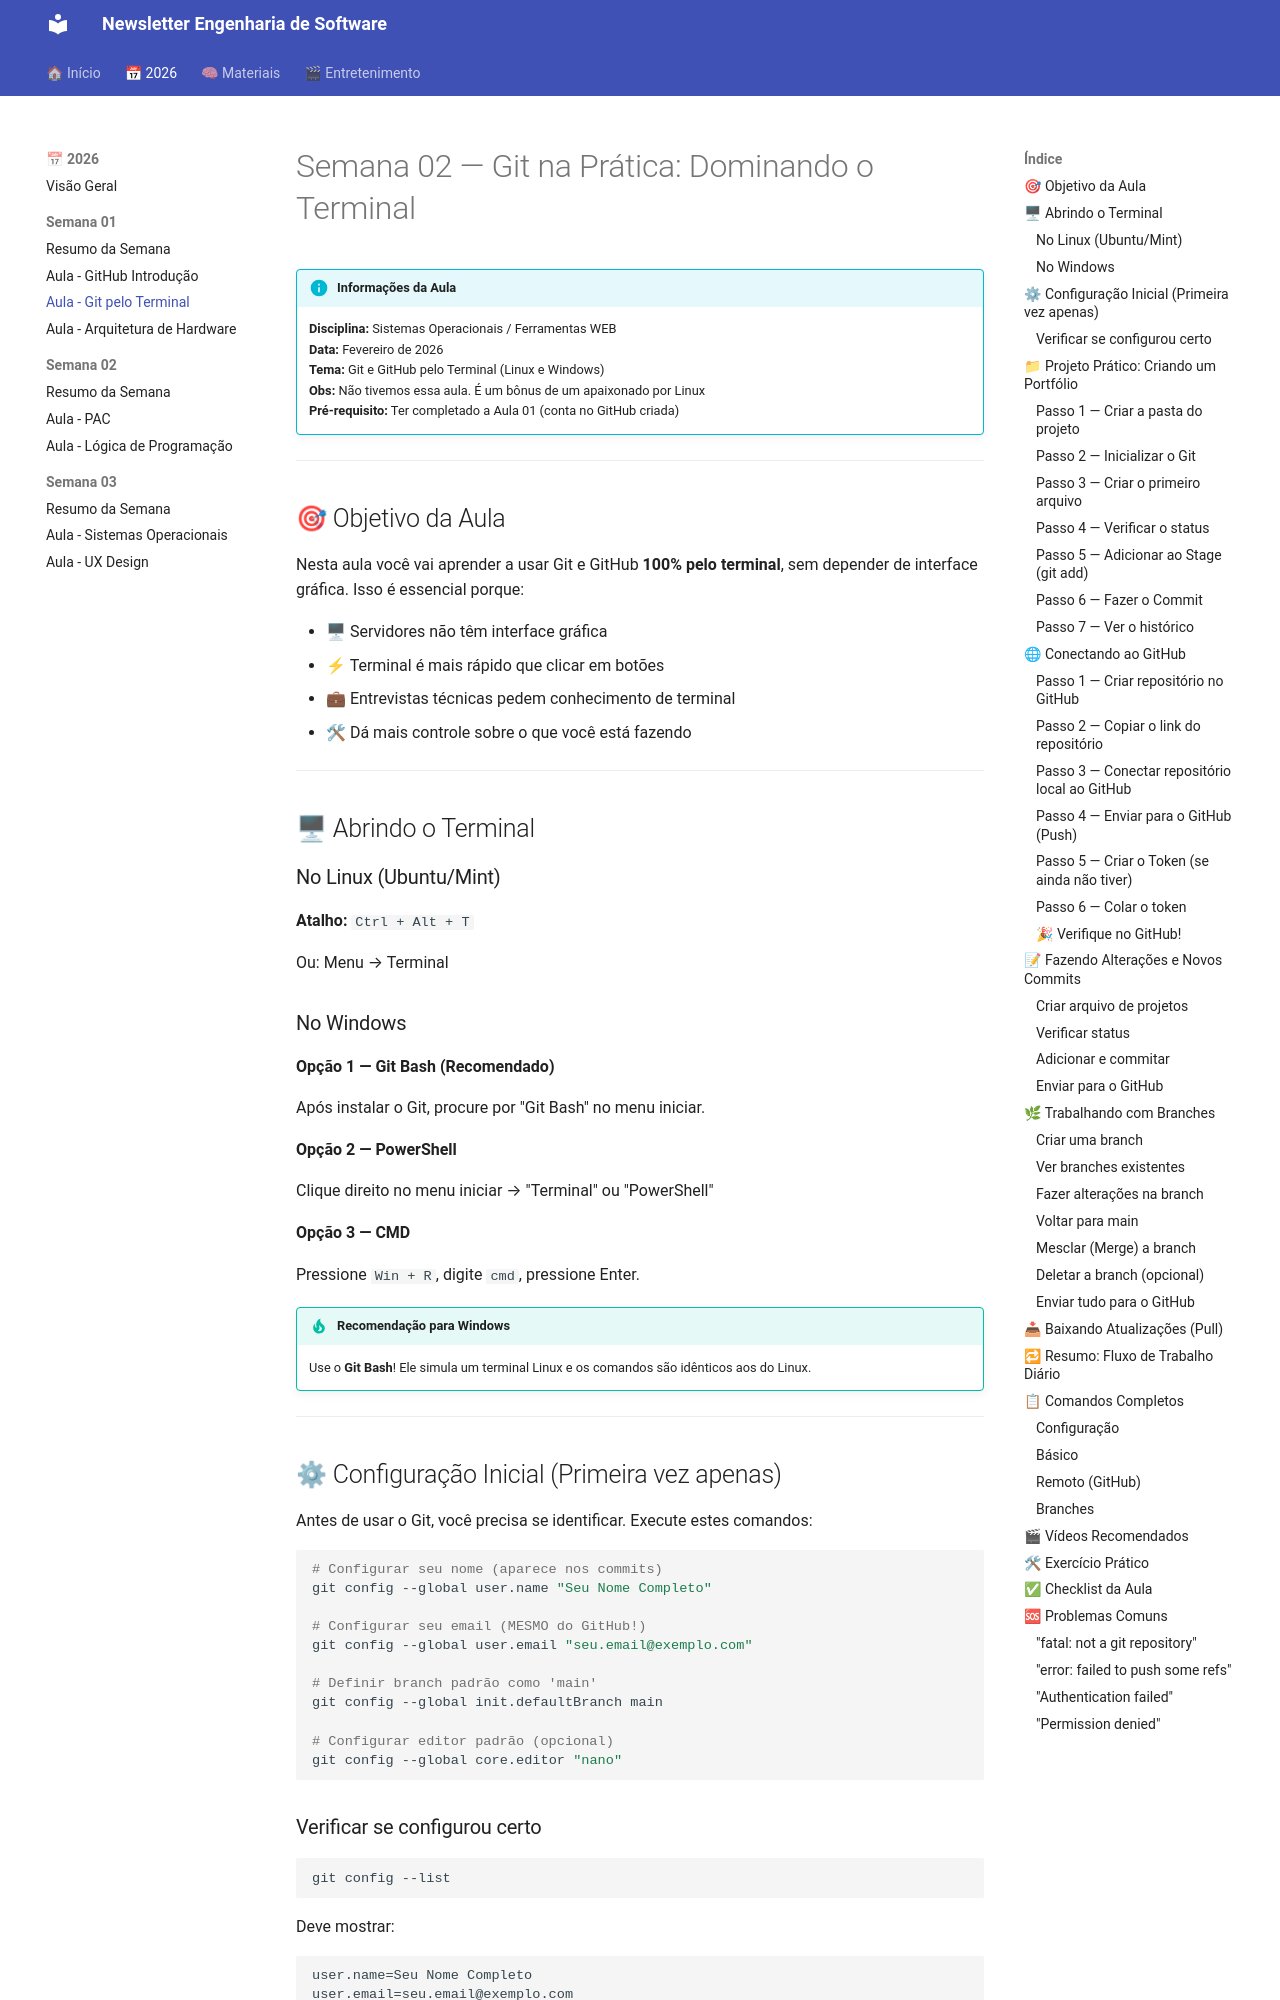

repository: gcomercialjorge-hue/engsoft-newsletter · page: 2026/semana-01/aula-git-terminal/index.html · generator: mkdocs

# Semana 02 — Git na Prática: Dominando o Terminal

!!! info "Informações da Aula"
    **Disciplina:** Sistemas Operacionais / Ferramentas WEB  
    **Data:** Fevereiro de 2026  
    **Tema:** Git e GitHub pelo Terminal (Linux e Windows)  
    **Obs:** Não tivemos essa aula. É um bônus de um apaixonado por Linux  
    **Pré-requisito:** Ter completado a Aula 01 (conta no GitHub criada)

---

## 🎯 Objetivo da Aula

Nesta aula você vai aprender a usar Git e GitHub **100% pelo terminal**, sem depender de interface gráfica. Isso é essencial porque:

- 🖥 Servidores não têm interface gráfica
- ⚡ Terminal é mais rápido que clicar em botões
- 💼 Entrevistas técnicas pedem conhecimento de terminal
- 🛠 Dá mais controle sobre o que você está fazendo

---

## 🖥 Abrindo o Terminal

### No Linux (Ubuntu/Mint)

**Atalho:** `Ctrl + Alt + T`

Ou: Menu → Terminal

### No Windows

**Opção 1 — Git Bash (Recomendado)**

Após instalar o Git, procure por "Git Bash" no menu iniciar.

**Opção 2 — PowerShell**

Clique direito no menu iniciar → "Terminal" ou "PowerShell"

**Opção 3 — CMD**

Pressione `Win + R`, digite `cmd`, pressione Enter.

!!! tip "Recomendação para Windows"
    Use o **Git Bash**! Ele simula um terminal Linux e os comandos são idênticos aos do Linux.

---
